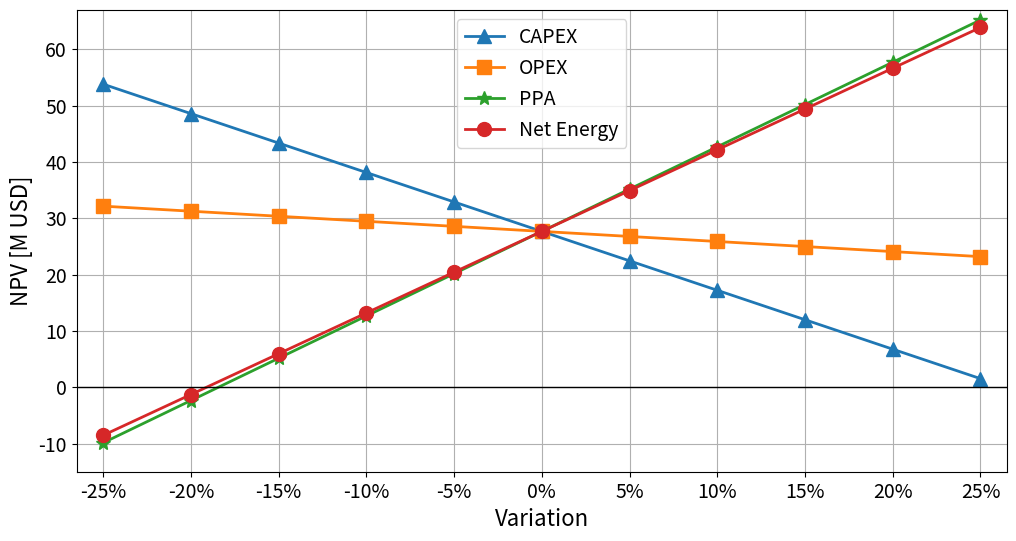

Python code for this plot: (Note: this script raises an exception after producing the figure.)
import numpy as np
import matplotlib.pyplot as plt

#%%  Sensitivity analysis: #ONCE THROUGH

var = ['-25%', '-20%', '-15%', '-10%', '-5%', '0%', '5%', '10%', '15%', '20%', '25%']
capex =np.array([53791084, 48564150, 43337216, 38110282, 32883348, 27656414, 22429480, 17202546, 11975612, 6748678, 1521744])
opex = np.array([32136359, 31240370, 30344381, 29448392, 28552403, 27656414, 26760425, 25864436, 24968447, 24072458, 23176468])
revenue = np.array([-9872305, -2366561, 5139183, 12644926, 20150670, 27656414, 35162158, 42667901, 50173645, 57679389, 65185133])
energy = np.array([-8541382, -1301823, 5937736, 13177295, 20416855, 27656414, 34895973, 42135532, 49375091, 56614651, 63854210])

#Graph
plt.figure(figsize=(12, 6)) #Image Size
plt.plot(var, capex/1000000, ls= '-', lw= 2, marker= '^', ms= 10, label= 'CAPEX')
plt.plot(var, opex/1000000, ls= '-', lw= 2, marker= 's', ms= 10, label= 'OPEX')
plt.plot(var, revenue/1000000, ls= '-', lw= 2, marker= '*', ms= 10, label= 'PPA')
plt.plot(var, energy/1000000, ls= '-', lw= 2, marker= 'o', ms= 10, label= 'Net Energy')
plt.plot([-1, 11], [0, 0], color= 'k', ls= '-', lw= 1)
plt.yticks(np.arange(-20, 70, 10), fontsize= 14)
plt.xticks(fontsize= 14)
plt.xlabel(r'Variation', fontsize=16)
plt.ylabel(r'NPV [M USD]', fontsize=16)
plt.xlim(-.3, 10.3)
plt.ylim(-15, 67)
plt.legend(fontsize= 14)
plt.grid()

#Save figure
plt.savefig('graphs/van_ot.png', format='png', bbox_inches='tight')
plt.show()

#%%  Sensitivity analysis: #MED Energy
var = ['-25%', '-20%', '-15%', '-10%', '-5%', '0%', '5%', '10%', '15%', '20%', '25%']
capex = np.array([48690321, 43479318, 38268315, 33057312, 27846309, 22635306, 17424303,
                  12213300, 7002297, 1791294, -3419708])
opex = np.array([28134686, 27034810, 25934934, 24835058, 23735182, 22635306, 21535430,
                 20435554, 19335678, 18235803, 17135927])
revenue = np.array([424133, 4866368, 9308602, 13750837, 18193072, 22635306, 27077541,
                    31519775, 35962010, 40404245, 44846479])
energy = np.array([5923513, 9265872, 12608230, 15950589, 19292948, 22635306, 25977665,
                   29320024, 32662382, 36004741, 39347100])
w_capex = np.array([24589644, 24198777, 23807909, 23417041, 23026174, 22635306,
                  22244439, 21853571, 21462703, 21071836, 20680968])
w_revenue = np.array([5678920, 9070198, 12461475, 15852752, 19244029, 22635306,
                    26026583, 29417861, 32809138, 36200415, 39591692])
#Graph
plt.figure(figsize=(12, 6)) #Image Size
plt.plot(var, capex/1000000, ls= '-', lw= 2, marker= '^', ms= 10, label= 'CAPEX CSP')
plt.plot(var,w_capex/1000000, ls= '-', lw= 2, marker= 'X', ms= 10, label= 'CAPEX MED')
plt.plot(var, opex/1000000, ls= '-', lw= 2, marker= 's', ms= 10, label= 'OPEX')
plt.plot(var, revenue/1000000, ls= '-', lw= 2, marker= 'h', ms= 10, label= 'PPA')
plt.plot(var, w_revenue/1000000, ls= '-', lw= 2, marker= '*', ms= 10, label= 'Water Revenue')
plt.plot(var, energy/1000000, ls= '-', lw= 2, marker= 'o', ms= 10, label= 'Net Energy')

plt.plot([-1, 11], [0, 0], color= 'k', ls= '-', lw= 1)
plt.yticks(np.arange(-20, 70, 10), fontsize= 14)
plt.xticks(fontsize= 14)
plt.xlabel(r'Variation', fontsize=16)
plt.ylabel(r'NPV [M USD]', fontsize=16)

plt.xlim(-.3, 10.3)
plt.ylim(-15, 67)
plt.legend(fontsize= 14)
plt.grid()

#Save figure
plt.savefig('graphs/van_med.png', format='png', bbox_inches='tight')
plt.show()

#%%  Sensitivity analysis: #LCOE CAPEX

var = ['-25%', '-20%', '-15%', '-10%', '-5%', '0%', '5%', '10%', '15%', '20%', '25%']
base = np.array([71.9, 75.5, 79.0, 82.6, 86.1, 89.7, 93.2, 96.8, 100.3, 103.8, 107.4])
evap = np.array([67.7, 71.3, 75.0, 78.7, 82.3, 86.0, 89.7, 93.3, 97.0, 100.7, 104.3])
dry = np.array([70.2, 74.0, 77.8, 81.6, 85.4, 89.3, 93.1, 96.9, 100.7, 104.5, 108.3])
ot = np.array([65.5, 69.0, 72.6, 76.1, 79.7, 83.2, 86.8, 90.3, 93.9, 97.4, 101.0])
med = np.array([46.1, 52.1, 58.1, 64.0, 70.0, 76.0, 82.0, 88.0, 94.0, 99.9, 105.9])
w_med = np.array([73.8, 74.2, 74.7, 75.1, 75.6, 76.0, 76.5, 76.9, 77.4, 77.8, 78.3])

#Graph
plt.figure(figsize=(12, 6)) #Image Size
plt.plot(var, base, ls= '-', lw= 2, marker= '^', ms= 10, label= 'Base Case')
plt.plot(var, evap, ls= '-', lw= 2, marker= 's', ms= 10, label= 'Evaporative Cooling')
plt.plot(var, dry, ls= '-', lw= 2, marker= '*', ms= 10, label= 'Dry Cooling')
plt.plot(var, ot, ls= '-', lw= 2, marker= 'o', ms= 10, label= 'Once Through Cooling')
plt.plot(var, dry, ls= '-', lw= 2, marker= 'h', ms= 10, label= 'Dry Cooling')
plt.plot(var, ot, ls= '-', lw= 2, marker= 'D', ms= 10, label= 'Once Through Cooling')
plt.plot(var, med, ls= '-', lw= 2, marker= 'X', ms= 10, label= 'MED Case \n(CSP CAPEX)')
plt.plot(var, w_med, ls= '-', lw= 2, marker= 'o', ms= 10, label= 'MED Case \n(MED CAPEX)')

plt.plot([-1, 11], [0, 0], color= 'k', ls= '-', lw= 1)
plt.yticks(np.arange(0, 120, 10), fontsize= 14)
plt.xticks(fontsize= 14)
plt.xlabel(r'CAPEX Variation', fontsize=16)
plt.ylabel(r'LCOE [USD/MWh]', fontsize=16)
plt.xlim(-.3, 10.3)
plt.ylim(0, 120)
plt.legend(fontsize= 14)
plt.grid()

#Save figure
plt.savefig('graphs/lcoe_capex.png', format='png', bbox_inches='tight')
plt.show()

#%%  Sensitivity analysis: #LCOE GENERATION

var = ['-25%', '-20%', '-15%', '-10%', '-5%', '0%', '5%', '10%', '15%', '20%', '25%']
base = np.array([118.4, 111.2, 104.8, 99.2, 94.2, 89.7, 85.6, 81.8, 78.4, 75.3, 72.4])
evap = np.array([113.4, 106.6, 100.5, 95.1, 90.3, 86.0, 82.1, 78.5, 75.3, 72.3, 69.5])
dry = np.array([117.8, 110.7, 104.4, 98.8, 93.8, 89.3, 85.2, 81.5, 78.1, 75.0, 72.1])
ot = np.array([109.7, 103.1, 97.3, 92.1, 87.4, 83.2, 79.4, 76.0, 72.8, 69.9, 67.3])
med = np.array([99.8, 93.8, 88.6, 83.9, 79.8, 76.0, 72.6, 69.5, 66.7, 64.1, 61.8])
w_med = np.array([95.5, 91.6, 87.7, 83.8, 79.9, 76.0, 72.1, 68.2, 64.3, 60.4, 56.5])

#Graph
plt.figure(figsize=(12, 6)) #Image Size
plt.plot(var, base, ls= '-', lw= 2, marker= '^', ms= 10, label= 'Base Case')
plt.plot(var, evap, ls= '-', lw= 2, marker= 's', ms= 10, label= 'Evaporative Cooling')
plt.plot(var, dry, ls= '-', lw= 2, marker= '*', ms= 10, label= 'Dry Cooling')
plt.plot(var, ot, ls= '-', lw= 2, marker= 'o', ms= 10, label= 'Once Through Cooling')
plt.plot(var, dry, ls= '-', lw= 2, marker= 'h', ms= 10, label= 'Dry Cooling')
plt.plot(var, ot, ls= '-', lw= 2, marker= 'D', ms= 10, label= 'Once Through Cooling')
plt.plot(var, med, ls= '-', lw= 2, marker= 'X', ms= 10, label= 'MED Case \n(Energy Generation)')
plt.plot(var, w_med, ls= '-', lw= 2, marker= 'o', ms= 10, label= 'MED Case \n(MED Generation)')

plt.plot([-1, 11], [0, 0], color= 'k', ls= '-', lw= 1)
plt.yticks(np.arange(0, 130, 10), fontsize= 14)
plt.xticks(fontsize= 14)
plt.xlabel(r'Generation Variation', fontsize=16)
plt.ylabel(r'LCOE [USD/MWh]', fontsize=16)
plt.xlim(-.3, 10.3)
plt.ylim(0, 120)
plt.legend(fontsize= 14)
plt.grid()

#Save figure
plt.savefig('graphs/lcoe_gen.png', format='png', bbox_inches='tight')
plt.show()